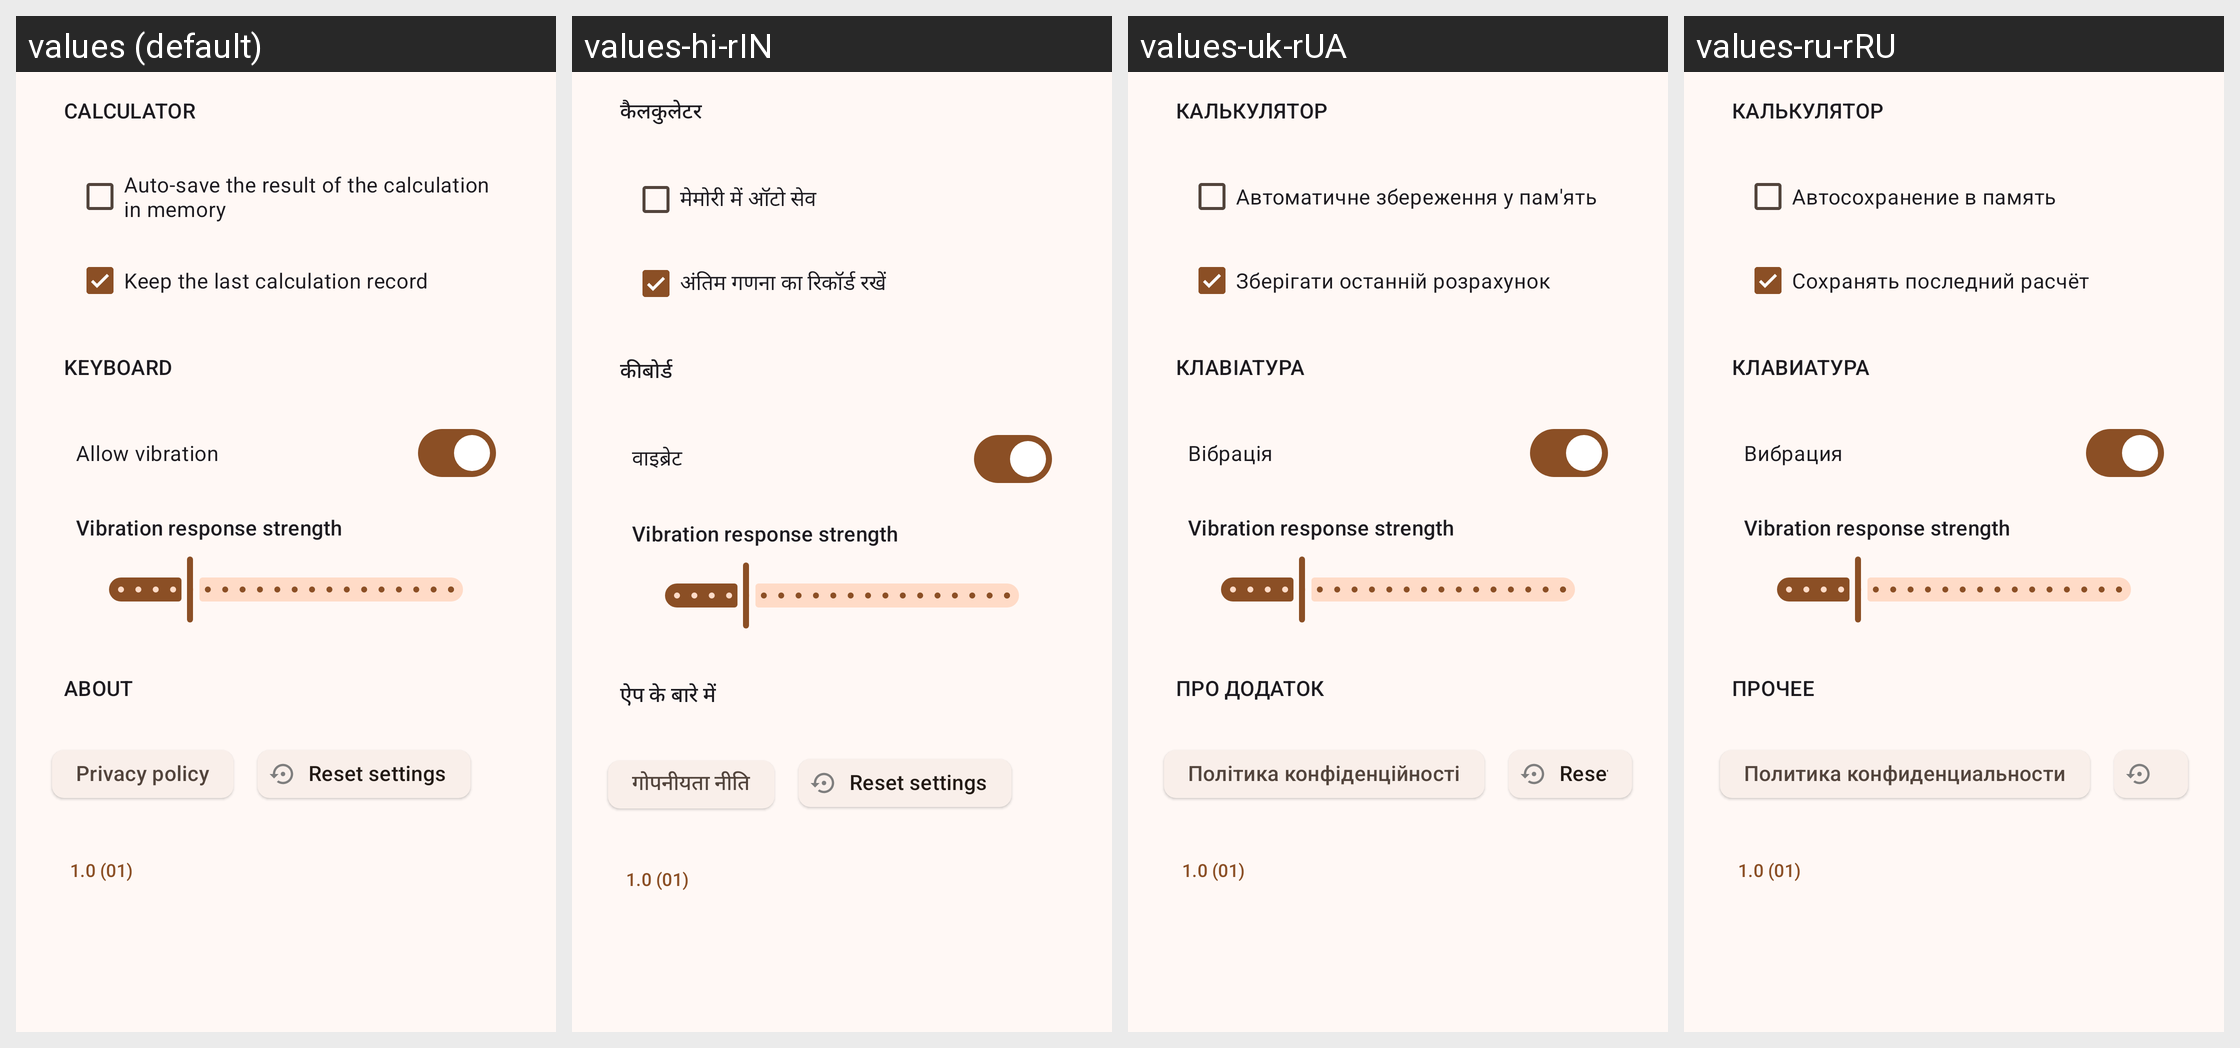

Locale-by-locale string values for the Android screen shown in this grid:
Android screen res/layout/side_sheet_preferences.xml rendered under 4 locales, left to right: values (default), values-hi-rIN, values-uk-rUA, values-ru-rRU. Device: Nexus 5 (rendered at 1080×1920; each locale shown at half size, 540×960, under a caption strip naming it); theme MyTheme.
Other locales in the repository, not shown: values-de-rDE, values-fr-rFR, values-it-rIT, values-pl-rPL, values-sv-rSE.
Strings drawn on this screen, with the default value and each locale's value (text and hints the layout hard-codes, and strings that could not be matched under every locale, appear in the picture but are not listed):

preferenceTitle_calculatorCategory
  values: Calculator
  values-hi-rIN: कैलकुलेटर
  values-uk-rUA: Калькулятор
  values-ru-rRU: Калькулятор

preference_memoryAutoSave
  values: Auto-save the result of the calculation in memory
  values-hi-rIN: मेमोरी में ऑटो सेव
  values-uk-rUA: Автоматичне збереження у пам'ять
  values-ru-rRU: Автосохранение в память

preference_keepLastCalculationDesc
  values: Keep the last calculation record
  values-hi-rIN: अंतिम गणना का रिकॉर्ड रखें
  values-uk-rUA: Зберігати останній розрахунок
  values-ru-rRU: Сохранять последний расчёт

preferenceTitle_keyboardCategory
  values: Keyboard
  values-hi-rIN: कीबोर्ड
  values-uk-rUA: Клавіатура
  values-ru-rRU: Клавиатура

preference_vibration
  values: Allow vibration
  values-hi-rIN: वाइब्रेट
  values-uk-rUA: Вібрація
  values-ru-rRU: Вибрация

preference_vibrationStrength
  values: Vibration response strength
  values-hi-rIN: Vibration response strength  [not translated; the default value is used]
  values-uk-rUA: Vibration response strength  [not translated; the default value is used]
  values-ru-rRU: Vibration response strength  [not translated; the default value is used]

preferenceTitle_aboutCategory
  values: About
  values-hi-rIN: ऐप के बारे में
  values-uk-rUA: Про додаток
  values-ru-rRU: Прочее

preference_privacyPolicy
  values: Privacy policy
  values-hi-rIN: गोपनीयता नीति
  values-uk-rUA: Політика конфіденційності
  values-ru-rRU: Политика конфиденциальности
